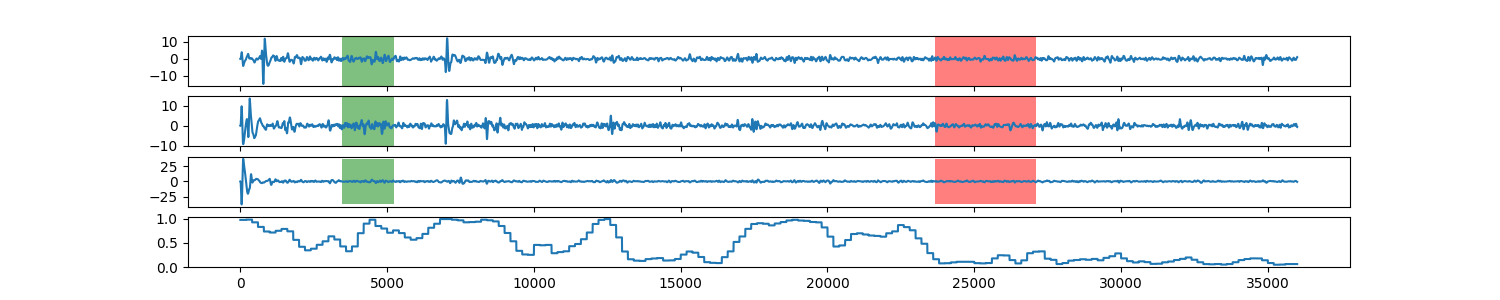

Source data for this figure (header and first rows):
0, 0.97457460516
1, 0.9746
2, 0.9746
3, 0.9746
4, 0.9746
5, 0.9746
6, 0.9746
7, 0.9746
8, 0.9746
9, 0.9746
10, 0.9746
11, 0.9746
12, 0.9746
13, 0.9746
14, 0.9746
15, 0.9746
16, 0.9746
17, 0.9746
18, 0.9746
19, 0.9746
20, 0.9746
21, 0.9746
22, 0.9746
23, 0.9746
24, 0.9746
25, 0.9746
26, 0.9746
27, 0.9746
28, 0.9746
29, 0.9746
30, 0.9746
31, 0.9746
32, 0.9746
33, 0.9746
34, 0.9746
35, 0.9746
36, 0.9746
37, 0.9746
38, 0.9746
39, 0.9746
40, 0.9746
41, 0.9746
42, 0.9746
43, 0.9746
44, 0.9746
45, 0.9746
46, 0.9746
47, 0.9746
48, 0.9746
49, 0.9746
50, 0.9746
51, 0.9746
52, 0.9746
53, 0.9746
54, 0.9746
55, 0.9746
56, 0.9746
57, 0.9746
58, 0.9746
59, 0.9746
60, 0.9746
... 35,939 more rows
